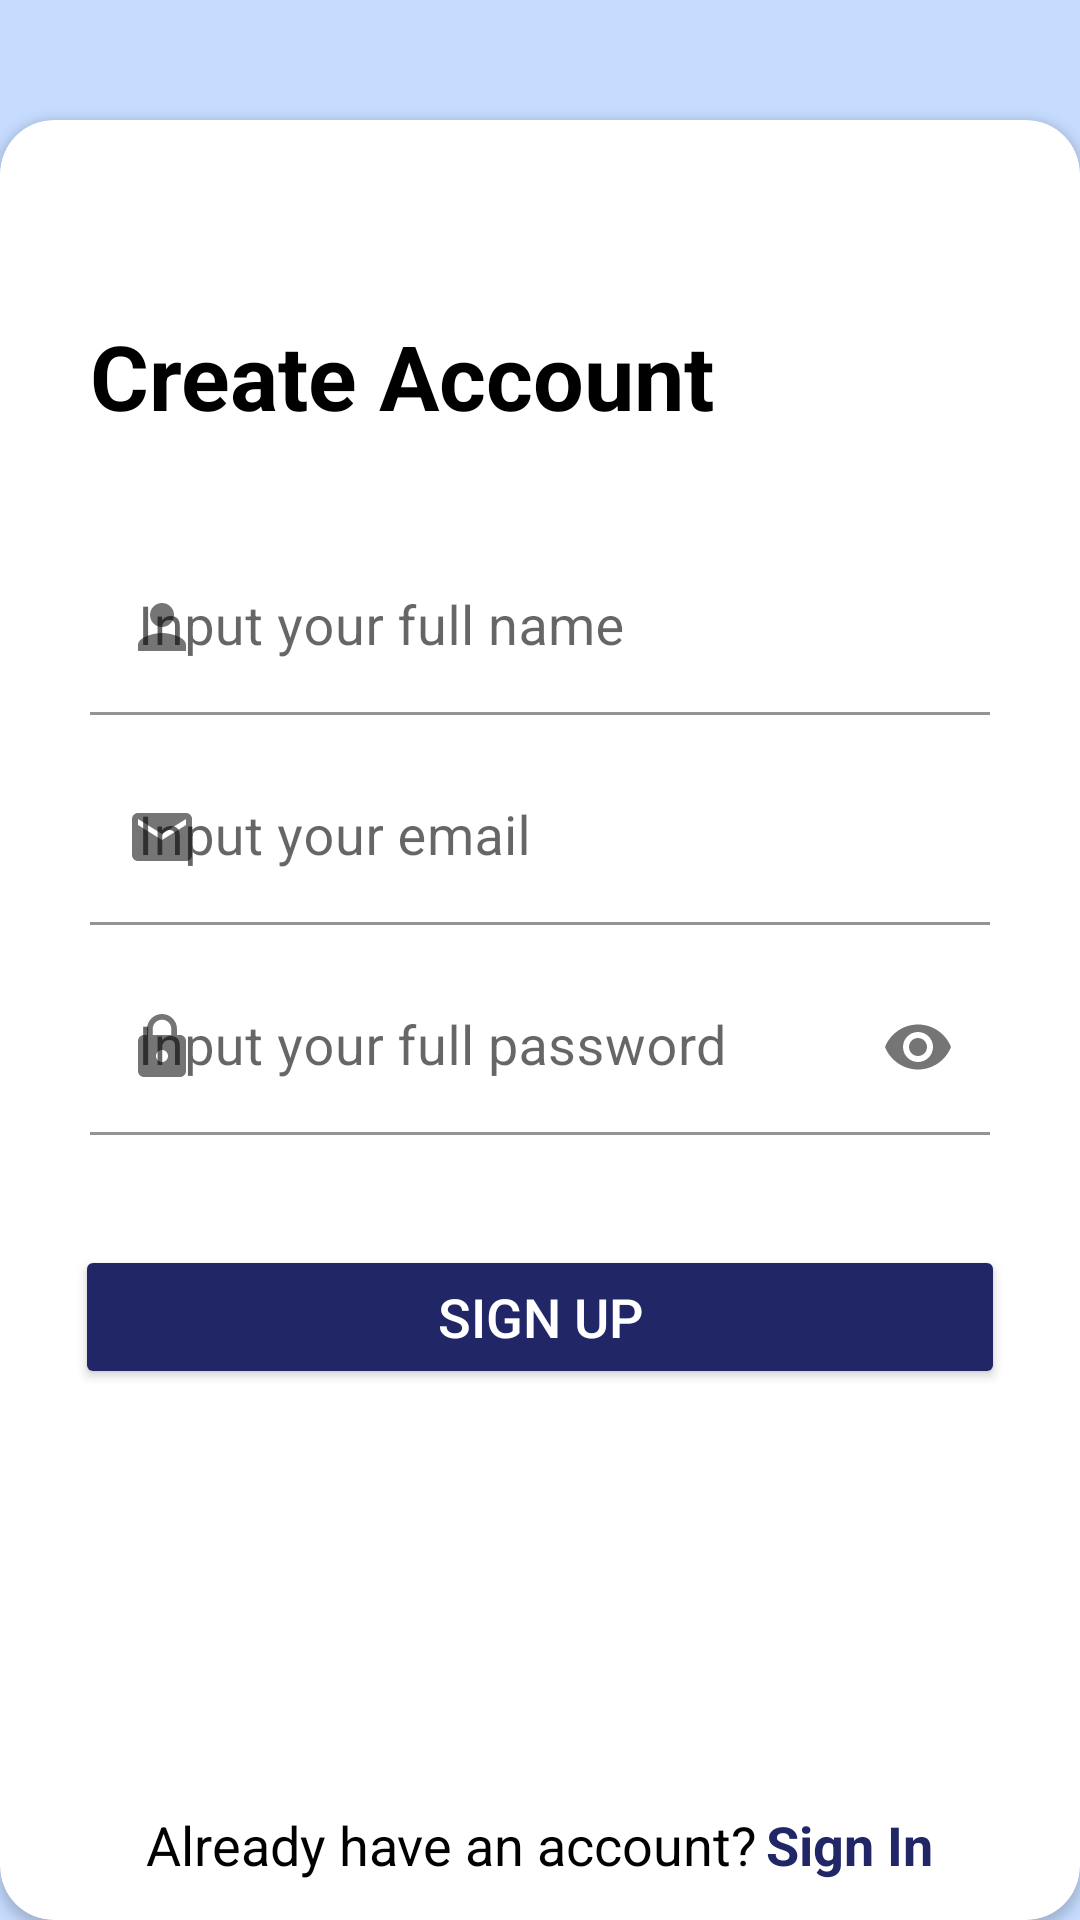

Here is an Android app screen rendered from its layout file. Give the layout XML and the strings, colors and styles it references.
<!-- AndroidManifest.xml: application theme Theme.AplikasiChat -->
<!-- res/layout/activity_sign_up.xml -->
<?xml version="1.0" encoding="utf-8"?>
<androidx.constraintlayout.widget.ConstraintLayout xmlns:android="http://schemas.android.com/apk/res/android"
    xmlns:app="http://schemas.android.com/apk/res-auto"
    xmlns:tools="http://schemas.android.com/tools"
    android:layout_width="match_parent"
    android:layout_height="match_parent"
    android:background="@color/sky_blue"
    tools:context=".SignUp">

    <FrameLayout
        android:id="@+id/frameLayout"
        android:layout_width="match_parent"
        android:layout_height="match_parent">

        <androidx.cardview.widget.CardView
            android:layout_width="match_parent"
            android:layout_height="match_parent"
            android:layout_marginTop="40dp"
            app:cardCornerRadius="18dp">

            <TextView
                android:layout_width="wrap_content"
                android:layout_height="wrap_content"
                android:layout_marginStart="30dp"
                android:layout_marginTop="65dp"
                android:text="Create Account"
                android:textColor="@color/black"
                android:textSize="30dp"
                android:textStyle="bold" />

            <com.google.android.material.textfield.TextInputLayout
                android:layout_width="match_parent"
                android:layout_height="match_parent"
                android:orientation="vertical"
                app:startIconDrawable="@drawable/ic_baseline_person_24">

                <EditText
                    android:id="@+id/et_fullname"
                    android:layout_width="match_parent"
                    android:layout_height="wrap_content"
                    android:layout_marginStart="30dp"
                    android:layout_marginTop="140dp"
                    android:layout_marginEnd="30dp"
                    android:background="@color/white"
                    android:textColorHint="@color/biru_Dongker"
                    android:hint="Input your full name"
                    android:textSize="18dp"
                    android:inputType="textPersonName" />

            </com.google.android.material.textfield.TextInputLayout>

            <com.google.android.material.textfield.TextInputLayout
                android:layout_width="match_parent"
                android:layout_height="match_parent"
                android:orientation="vertical"
                app:startIconDrawable="@drawable/ic_baseline_email_24">

                <EditText
                    android:id="@+id/et_email"
                    android:layout_width="match_parent"
                    android:layout_height="wrap_content"
                    android:layout_marginStart="30dp"
                    android:layout_marginTop="210dp"
                    android:layout_marginEnd="30dp"
                    android:background="@color/white"
                    android:textColorHint="@color/biru_Dongker"
                    android:hint="Input your email"
                    android:textSize="18dp"
                    android:inputType="textEmailAddress" />

            </com.google.android.material.textfield.TextInputLayout>

            <com.google.android.material.textfield.TextInputLayout
                android:layout_width="match_parent"
                android:layout_height="match_parent"
                app:passwordToggleEnabled="true"
                app:startIconDrawable="@drawable/ic_baseline_lock_24">

                <EditText
                    android:id="@+id/et_password"
                    android:layout_width="match_parent"
                    android:layout_height="wrap_content"
                    android:layout_marginStart="30dp"
                    android:layout_marginTop="280dp"
                    android:layout_marginEnd="30dp"
                    android:background="@color/white"
                    android:hint="Input your full password"
                    android:textColorHint="@color/biru_Dongker"
                    android:inputType="textPassword"
                    android:textSize="18dp" />

            </com.google.android.material.textfield.TextInputLayout>

            <LinearLayout
                android:layout_width="match_parent"
                android:layout_height="match_parent"
                android:orientation="vertical">

                <Button
                    android:id="@+id/btn_signup"
                    android:layout_width="310dp"
                    android:layout_height="wrap_content"
                    android:layout_marginTop="375dp"
                    android:layout_gravity="center"
                    android:textColor="@color/white"
                    android:backgroundTint="@color/biru_Dongker"
                    android:textSize="18dp"
                    android:text="Sign Up" />

            </LinearLayout>

            <LinearLayout
                android:layout_width="wrap_content"
                android:layout_height="wrap_content"
                android:layout_marginTop="265dp"
                android:layout_gravity="center"
                android:orientation="horizontal">
                <TextView
                    android:layout_width="match_parent"
                    android:layout_height="wrap_content"
                    android:textAlignment="center"
                    android:layout_marginTop="20dp"
                    android:textSize="18dp"
                    android:text="Already have an account?"
                    android:textColor="@color/black"/>
                <TextView
                    android:id="@+id/TV_signin"
                    android:layout_width="wrap_content"
                    android:layout_height="wrap_content"
                    android:layout_marginTop="20dp"
                    android:textColor="@color/biru_Dongker"
                    android:layout_marginStart="3dp"
                    android:text="Sign In"
                    android:textSize="18dp"
                    android:textStyle="bold"/>
            </LinearLayout>





        </androidx.cardview.widget.CardView>

    </FrameLayout>
</androidx.constraintlayout.widget.ConstraintLayout>
<!-- resources referenced by this layout -->
<resources>
  <color name="biru_Dongker">#212667</color>
  <color name="black">#FF000000</color>
  <color name="sky_blue">#C6DCFF</color>
  <color name="white">#FFFFFFFF</color>
  <!-- drawable ic_baseline_email_24 (drawable) -->
  <vector android:height="24dp" android:tint="#A981AF"
      android:viewportHeight="24" android:viewportWidth="24"
      android:width="24dp" xmlns:android="http://schemas.android.com/apk/res/android">
      <path android:fillColor="@android:color/white" android:pathData="M20,4L4,4c-1.1,0 -1.99,0.9 -1.99,2L2,18c0,1.1 0.9,2 2,2h16c1.1,0 2,-0.9 2,-2L22,6c0,-1.1 -0.9,-2 -2,-2zM20,8l-8,5 -8,-5L4,6l8,5 8,-5v2z"/>
  </vector>
  <!-- drawable ic_baseline_lock_24 (drawable) -->
  <vector android:height="24dp" android:tint="#A981AF"
      android:viewportHeight="24" android:viewportWidth="24"
      android:width="24dp" xmlns:android="http://schemas.android.com/apk/res/android">
      <path android:fillColor="@android:color/white" android:pathData="M18,8h-1L17,6c0,-2.76 -2.24,-5 -5,-5S7,3.24 7,6v2L6,8c-1.1,0 -2,0.9 -2,2v10c0,1.1 0.9,2 2,2h12c1.1,0 2,-0.9 2,-2L20,10c0,-1.1 -0.9,-2 -2,-2zM12,17c-1.1,0 -2,-0.9 -2,-2s0.9,-2 2,-2 2,0.9 2,2 -0.9,2 -2,2zM15.1,8L8.9,8L8.9,6c0,-1.71 1.39,-3.1 3.1,-3.1 1.71,0 3.1,1.39 3.1,3.1v2z"/>
  </vector>
  <!-- drawable ic_baseline_person_24 (drawable) -->
  <vector android:height="24dp" android:tint="#212667"
      android:viewportHeight="24" android:viewportWidth="24"
      android:width="24dp" xmlns:android="http://schemas.android.com/apk/res/android">
      <path android:fillColor="@android:color/white" android:pathData="M12,12c2.21,0 4,-1.79 4,-4s-1.79,-4 -4,-4 -4,1.79 -4,4 1.79,4 4,4zM12,14c-2.67,0 -8,1.34 -8,4v2h16v-2c0,-2.66 -5.33,-4 -8,-4z"/>
  </vector>
  <style name="Theme.AplikasiChat" parent="Theme.MaterialComponents.Light.NoActionBar">
          
          <item name="colorPrimary">@color/purple_500</item>
          <item name="colorPrimaryVariant">@color/purple_700</item>
          <item name="colorOnPrimary">@color/white</item>
          
          <item name="colorSecondary">@color/teal_200</item>
          <item name="colorSecondaryVariant">@color/teal_700</item>
          <item name="colorOnSecondary">@color/black</item>
          
          <item name="android:statusBarColor" tools:targetApi="l">?attr/colorPrimaryVariant</item>
          
      </style>
  <color name="purple_500">#FF6200EE</color>
  <color name="purple_700">#FF3700B3</color>
  <color name="teal_200">#FF03DAC5</color>
  <color name="teal_700">#FF018786</color>
</resources>
